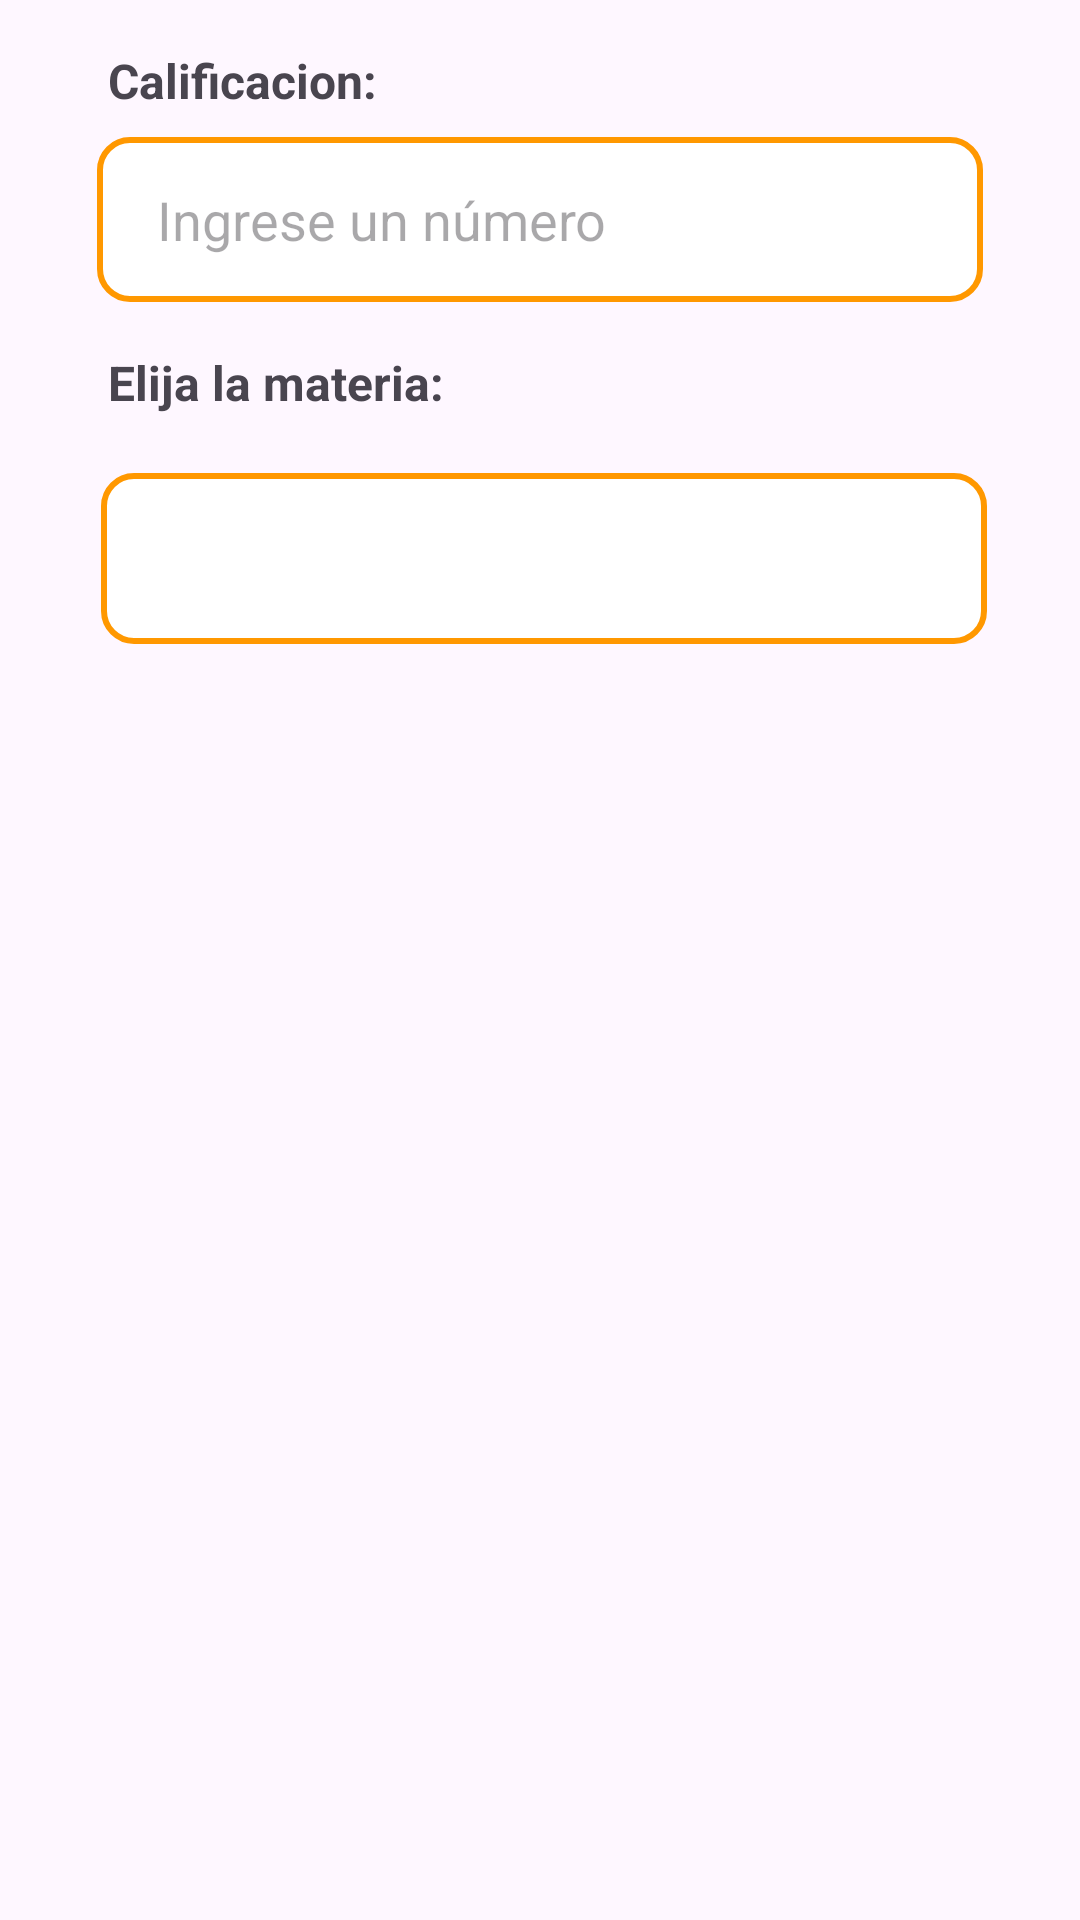

Write the Android layout XML for this screen, with the resource values it uses.
<!-- AndroidManifest.xml: application theme Theme.EstudioAgenda -->
<!-- res/layout/dialog_agregar_notas_materia.xml -->
<?xml version="1.0" encoding="utf-8"?>
<androidx.constraintlayout.widget.ConstraintLayout xmlns:android="http://schemas.android.com/apk/res/android"
    xmlns:app="http://schemas.android.com/apk/res-auto"
    xmlns:tools="http://schemas.android.com/tools"
    android:layout_width="match_parent"
    android:layout_height="match_parent"
    android:padding="16dp">

    
    <TextView
        android:id="@+id/tvNotas"
        android:layout_width="0dp"
        android:layout_height="wrap_content"
        android:layout_marginStart="20dp"
        android:text="Calificacion:"
        android:textSize="16sp"
        android:textStyle="bold"
        app:layout_constraintEnd_toEndOf="parent"
        app:layout_constraintStart_toStartOf="parent"
        app:layout_constraintTop_toTopOf="parent" />

    
    <EditText
        android:id="@+id/etNotas"
        android:layout_width="0dp"
        android:layout_height="55dp"
        android:layout_marginTop="8dp"
        android:background="@drawable/rounded_border"
        android:hint="Ingrese un número"
        android:inputType="numberDecimal|numberSigned"
        android:paddingLeft="20dp"
        app:layout_constraintEnd_toEndOf="parent"
        app:layout_constraintStart_toStartOf="parent"
        app:layout_constraintTop_toBottomOf="@id/tvNotas"
        app:layout_constraintWidth_percent="0.9" />



    
    <TextView
        android:id="@+id/tvMaterias"
        android:layout_width="0dp"
        android:layout_height="wrap_content"
        android:layout_marginStart="20dp"
        android:layout_marginTop="16dp"
        android:text="Elija la materia:"
        android:textSize="16sp"
        android:textStyle="bold"
        app:layout_constraintEnd_toEndOf="parent"
        app:layout_constraintStart_toStartOf="parent"
        app:layout_constraintTop_toBottomOf="@id/etNotas" />

    
    <Spinner
        android:id="@+id/spinnerMateriaNota"
        android:layout_width="0dp"
        android:layout_height="57dp"
        android:layout_marginTop="120dp"
        android:background="@drawable/rounded_border"
        android:paddingLeft="20dp"
        app:layout_constraintEnd_toEndOf="parent"
        app:layout_constraintHorizontal_bias="0.54"
        app:layout_constraintStart_toStartOf="parent"
        app:layout_constraintTop_toBottomOf="@id/tvNotas"
        app:layout_constraintWidth_percent="0.9" />

</androidx.constraintlayout.widget.ConstraintLayout>
<!-- resources referenced by this layout -->
<resources>
  <!-- drawable rounded_border (drawable) -->
  <?xml version="1.0" encoding="utf-8"?>
  <shape xmlns:android="http://schemas.android.com/apk/res/android">
      <solid android:color="@android:color/white" /> 
      <stroke
          android:width="2dp"
          android:color="#FF9800" /> 
      <corners android:radius="10dp" /> 
  </shape>
  <style name="Theme.EstudioAgenda" parent="Theme.MaterialComponents.DayNight.DarkActionBar">
          
          <item name="colorPrimary">@color/purple_500</item>
          <item name="colorPrimaryVariant">@color/purple_700</item>
          <item name="colorOnPrimary">@color/white</item>
          
          <item name="colorSecondary">@color/teal_200</item>
          <item name="colorSecondaryVariant">@color/teal_700</item>
          <item name="colorOnSecondary">@color/black</item>
          
          <item name="android:statusBarColor">?attr/colorPrimaryVariant</item>
          
      </style>
  <color name="purple_500">#25368E</color>
  <color name="purple_700">#FF3700B3</color>
  <color name="white">#FFFFFFFF</color>
  <color name="teal_200">#FF03DAC5</color>
  <color name="teal_700">#FF018786</color>
  <color name="black">#FF000000</color>
</resources>
